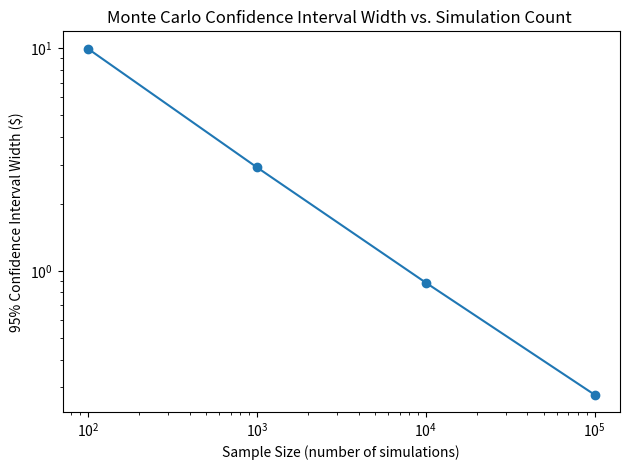

The matplotlib source for this figure:
import numpy as np
import scipy.stats as si
import matplotlib.pyplot as plt
import scipy.stats as st

S0 = 100
r = 0.05
sigma = 0.20
T = 2
K = 100


def monteCarlo(size_exp):
    z = np.random.normal(loc=0.0, scale=1.0, size=size_exp)
    drift = (r - 1/2 * sigma**2) * T

    ran_com = sigma*np.sqrt(T)*z

    ST = S0 * np.exp(drift+ran_com)

    payoff = np.maximum(ST-K, 0)

    discounted_payoffs = np.exp(-r*T) * payoff

    payoff_std = np.std(discounted_payoffs, ddof=1)

    standard_error = payoff_std / np.sqrt(size_exp)

    CMC = np.exp(-r*T) * np.mean(payoff)

    return CMC, standard_error


def blackScholes():
    d1 = (np.log(S0/K) + (r+1/2*sigma**2) * T)/(sigma*np.sqrt(T))
    d2 = d1 - sigma*np.sqrt(T)

    cdf1 = si.norm.cdf(d1)
    cdf2 = si.norm.cdf(d2)

    CBS = S0*cdf1 - K*np.exp(-r*T)*cdf2
    return CBS


def percentError(size):

    errorsList = []
    CMClist = []
    CBS = blackScholes()
    for i in range(251):
        CMC, standard_error = monteCarlo(size)
        CMClist.append(CMC)
        percErr = (abs(CMC - CBS))/CBS * 100
        errorsList.append(percErr)

    
    STDCMC = np.std(CMClist, ddof=1)
    CMCmean = np.mean(CMClist)
    standard_error = STDCMC / np.sqrt(len(CMClist))
    errorsMean = np.mean(errorsList)
    print(f"Mean: {CMCmean} and Standard Deviation: {STDCMC}")
    print(f"Standard Error: {standard_error}")
    absPercentError = len(errorsList) / len(CMClist)
    max_error = max(errorsList)
    std_dev = np.std(errorsList, ddof=1)
    print(f"Max percent error is {max_error} for sample size {size}")
    print(f"Standard deviation is {std_dev}\n")
    return CMClist


sizes = [100, 1000, 10000, 100000]
ci_widths = []

for size in sizes:
    CMC, standard_error = monteCarlo(size)
    ci = (CMC - 1.96 * standard_error, CMC + 1.96 * standard_error)
    first_val, second_val = ci
    width = second_val - first_val
    print(f"CMC: {CMC}, Sample Size: {size}, 95% Confidence Interval: {ci}, Width: {width}")
    ci_widths.append(width)

plt.plot(sizes, ci_widths, marker='o')

plt.xscale('log')
plt.yscale('log')
plt.xlabel("Sample Size (number of simulations)")
plt.ylabel("95% Confidence Interval Width ($)")
plt.title("Monte Carlo Confidence Interval Width vs. Simulation Count ")
plt.tight_layout()
plt.show()
